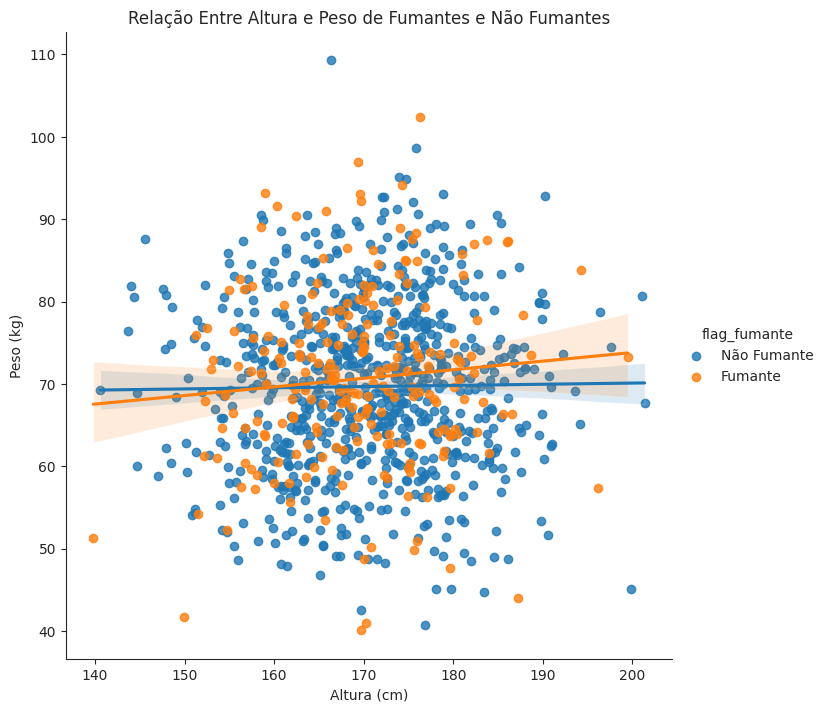

Recreate this plot in Python.
# Usando Matplotlib, Seaborn, NumPy e Pandas na Criação de Gráfico Estatístico
import random
import numpy as np
import pandas as pd
import matplotlib as mat
import matplotlib.pyplot as plt
import warnings
warnings.filterwarnings("ignore")
import seaborn as sea

# Valores randômicos
np.random.seed(42)
n = 1000
pct_smokers = 0.2

# Variáveis
flag_fumante = np.random.rand(n) < pct_smokers
idade = np.random.normal(40, 10, n)
altura = np.random.normal(170, 10, n)
peso = np.random.normal(70, 10, n)

# Dataframe
dados = pd.DataFrame({'altura': altura, 'peso': peso, 'flag_fumante': flag_fumante})

# Cria os dados para a variável flag_fumante
dados['flag_fumante'] = dados['flag_fumante'].map({True: 'Fumante', False: 'Não Fumante'})
# Style
sea.set_style(style = "ticks")

# lmplot
sea.lmplot(x = 'altura', 
           y = 'peso', 
           data = dados, 
           hue = 'flag_fumante', 
           palette = ['tab:blue', 'tab:orange'], 
           height = 7)

# Labels e título
plt.xlabel('Altura (cm)')
plt.ylabel('Peso (kg)')
plt.title('Relação Entre Altura e Peso de Fumantes e Não Fumantes')

# Remove as bordas
sea.despine()

# Show
plt.show()